Dataset: processed (GitHub, Agya-Aboagye-Otchere/CSCI-6379-3D-Printing-Defect-Detection-and-Correction). Classes: bed adhesion, layer shifting, over extrusion, stringing, under extrusion, warping.

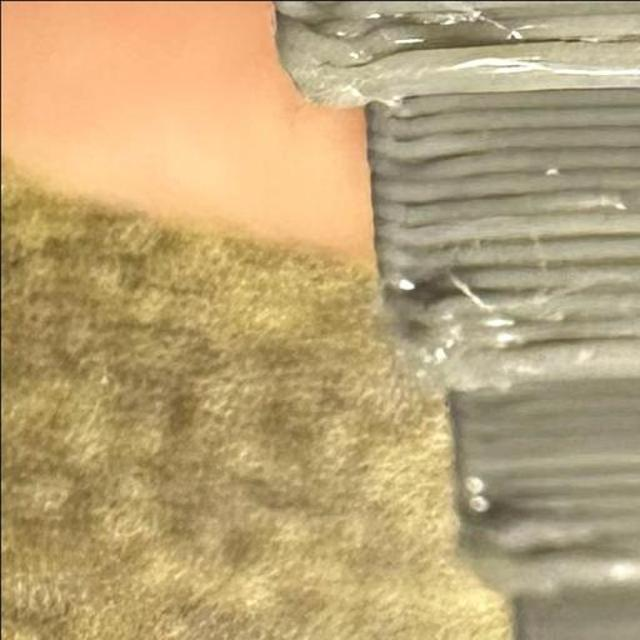
Label: over extrusion

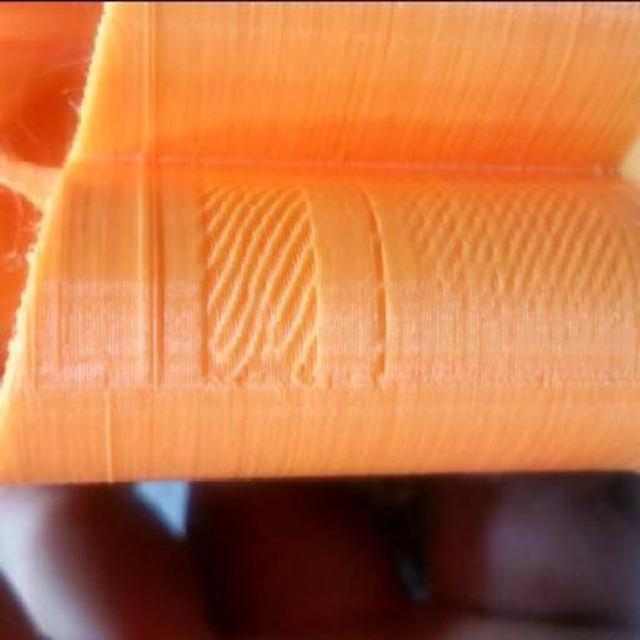
Label: under extrusion

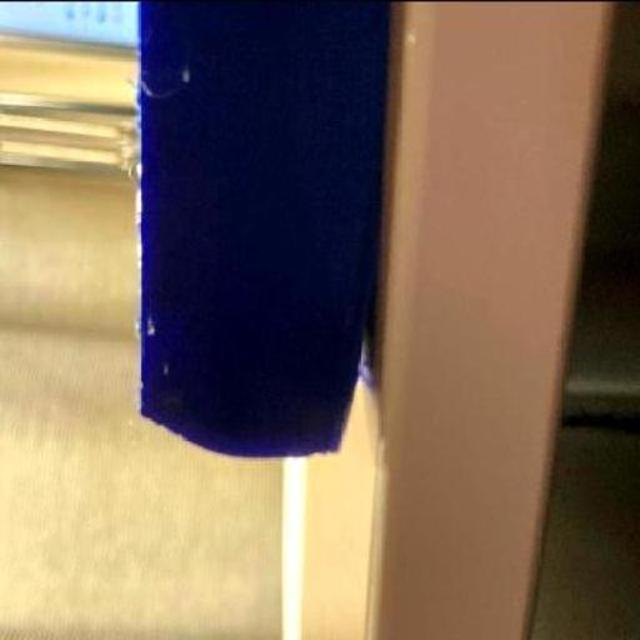
Label: warping

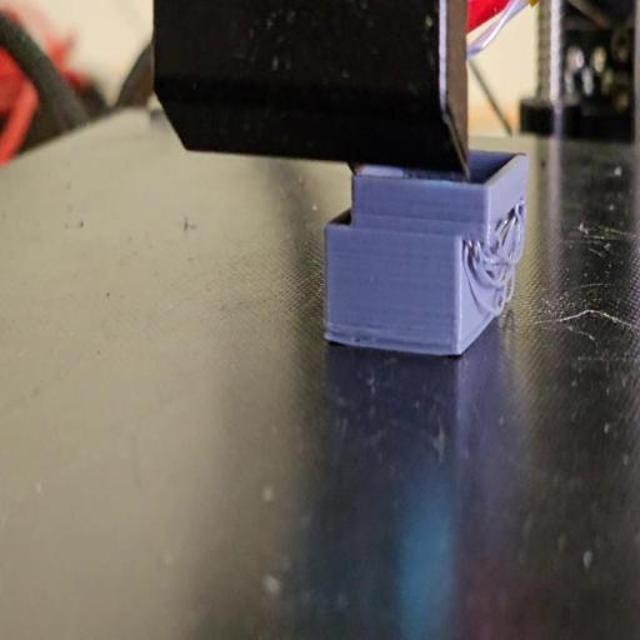
Label: layer shifting

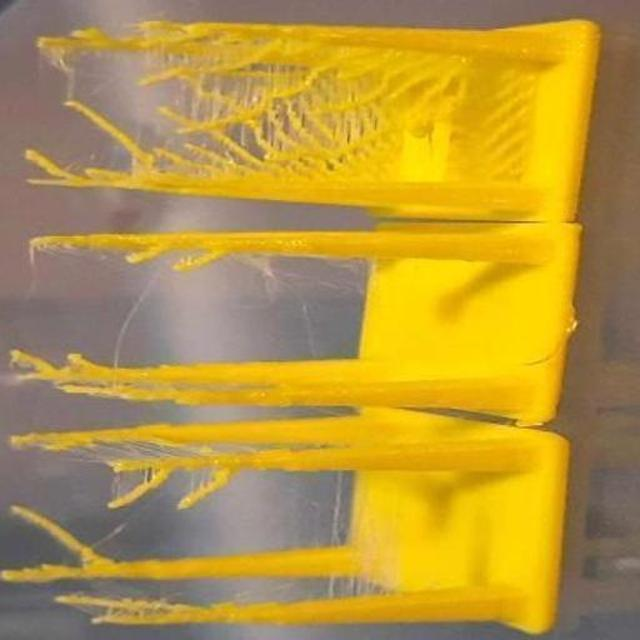
Label: stringing

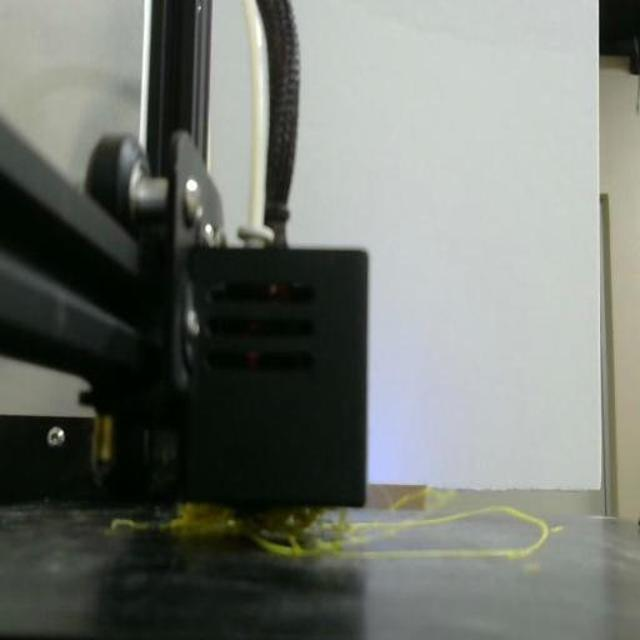
Label: bed adhesion
